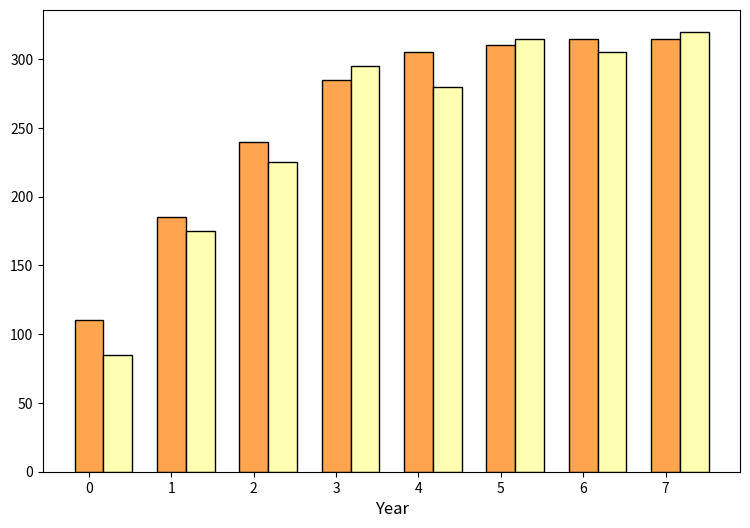

Reproduce this figure in Python. (Note: this script raises an exception after producing the figure.)
import matplotlib.pyplot as plt
import numpy as np

years = np.array([2012, 2013, 2014, 2015, 2016, 2017, 2018, 2019])
boys =   [110, 185, 240, 285, 305, 310, 315, 315]
girls =  [85, 175, 225, 295, 280, 315, 305, 320]

bar_width = 0.35
index = np.arange(len(years))

plt.figure(figsize=(9, 6))
plt.bar(index, boys, bar_width, color='#FFA54F', label='Boys', edgecolor='black')
plt.bar(index + bar_width, girls, bar_width, color='#FFFFB3', label='Girls', edgecolor='black')


plt.xlabel('Year', fontsize=12)
plt.ylab('Number of students', fontsize=12)
plt.title('Chart 5.2.2\nStudents who own a smartphone at Redwood School, by gender, 2012 to 2019', 
          loc='left', fontsize=12, fontweight='bold')
plt.xticks(index + bar_width / 2, years)
plt.yticks(np.arange(0, 351, 50))
plt.legend(loc='lower center', bbox_to_anchor=(0.5, -0.12), ncol=2)
plt.tight_layout(rect=[0, 0.05, 1, 1])
plt.show()
